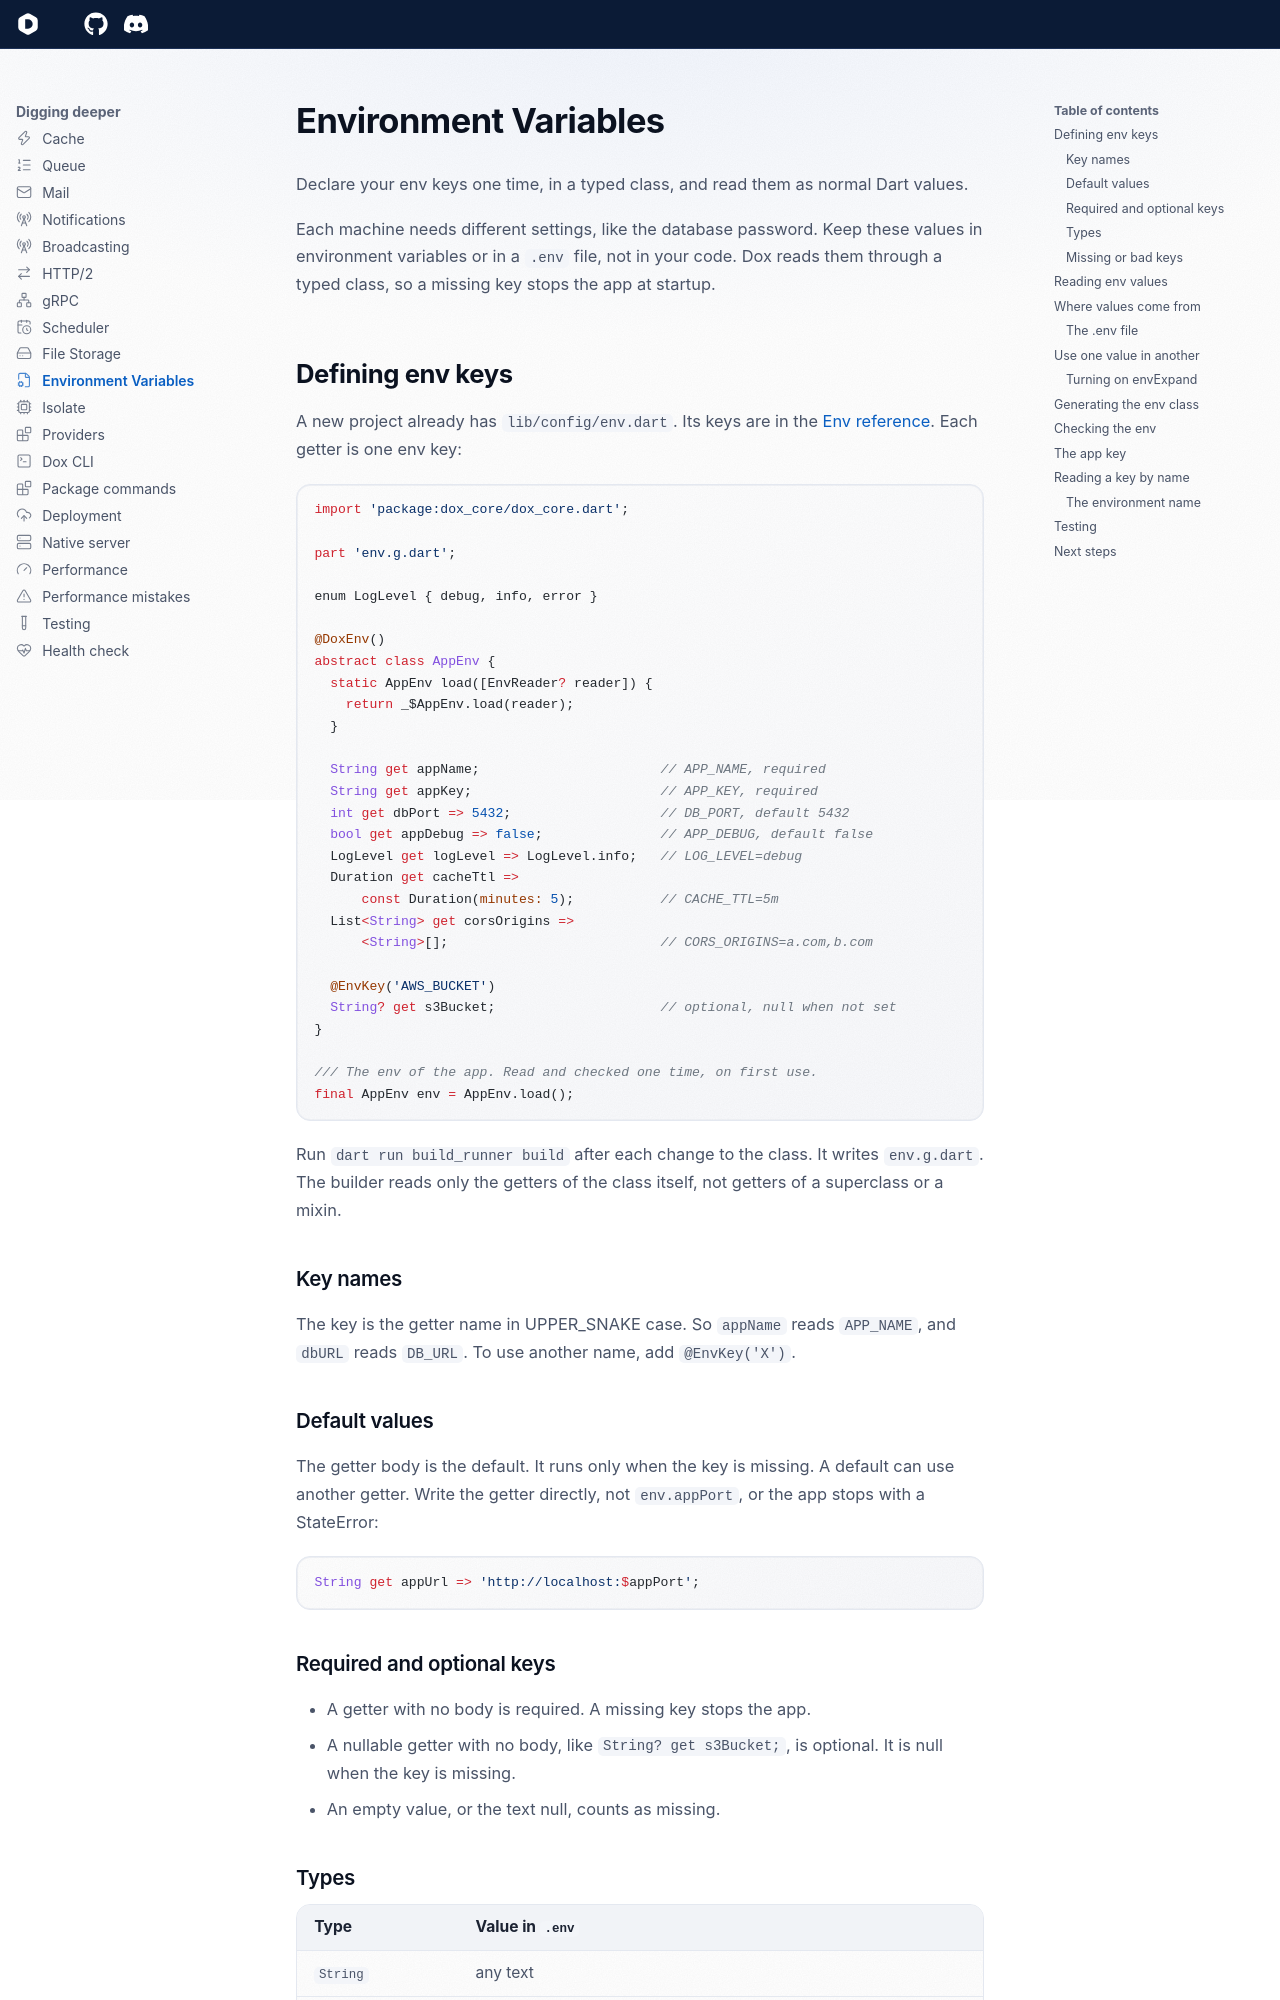

repository: dartondox/dox · page: 3.x/digging-deeper/env/index.html · generator: mkdocs

---
icon: lucide/file-cog
---

# Environment Variables

Declare your env keys one time, in a typed class, and read them as normal Dart values.

Each machine needs different settings, like the database password. Keep these values in environment variables or in a `.env` file, not in your code. Dox reads them through a typed class, so a missing key stops the app at startup.

## Defining env keys

A new project already has `lib/config/env.dart`. Its keys are in the [Env reference](../reference/env.md#read-by-a-new-project). Each getter is one env key:

```dart
import 'package:dox_core/dox_core.dart';

part 'env.g.dart';

enum LogLevel { debug, info, error }

@DoxEnv()
abstract class AppEnv {
  static AppEnv load([EnvReader? reader]) {
    return _$AppEnv.load(reader);
  }

  String get appName;                       // APP_NAME, required
  String get appKey;                        // APP_KEY, required
  int get dbPort => 5432;                   // DB_PORT, default 5432
  bool get appDebug => false;               // APP_DEBUG, default false
  LogLevel get logLevel => LogLevel.info;   // LOG_LEVEL=debug
  Duration get cacheTtl =>
      const Duration(minutes: 5);           // CACHE_TTL=5m
  List<String> get corsOrigins =>
      <String>[];                           // CORS_ORIGINS=a.com,b.com

  @EnvKey('AWS_BUCKET')
  String? get s3Bucket;                     // optional, null when not set
}

/// The env of the app. Read and checked one time, on first use.
final AppEnv env = AppEnv.load();
```

Run `dart run build_runner build` after each change to the class. It writes `env.g.dart`. The builder reads only the getters of the class itself, not getters of a superclass or a mixin.

### Key names

The key is the getter name in UPPER_SNAKE case. So `appName` reads `APP_NAME`, and `dbURL` reads `DB_URL`. To use another name, add `@EnvKey('X')`.
